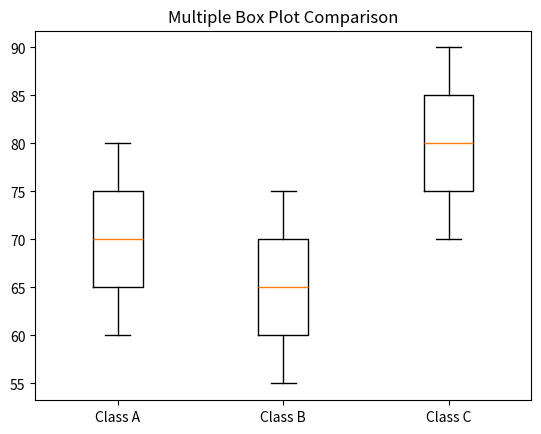

Python code for this plot:
import matplotlib.pyplot as plt

"""
MULTIPLE BOX PLOTS
------------------
Used to compare different groups.
"""

class_a = [60, 65, 70, 75, 80]
class_b = [55, 60, 65, 70, 75]
class_c = [70, 75, 80, 85, 90]

data = [class_a, class_b, class_c]

plt.boxplot(data)

plt.xticks([1, 2, 3], ["Class A", "Class B", "Class C"])

plt.title("Multiple Box Plot Comparison")

plt.show()
